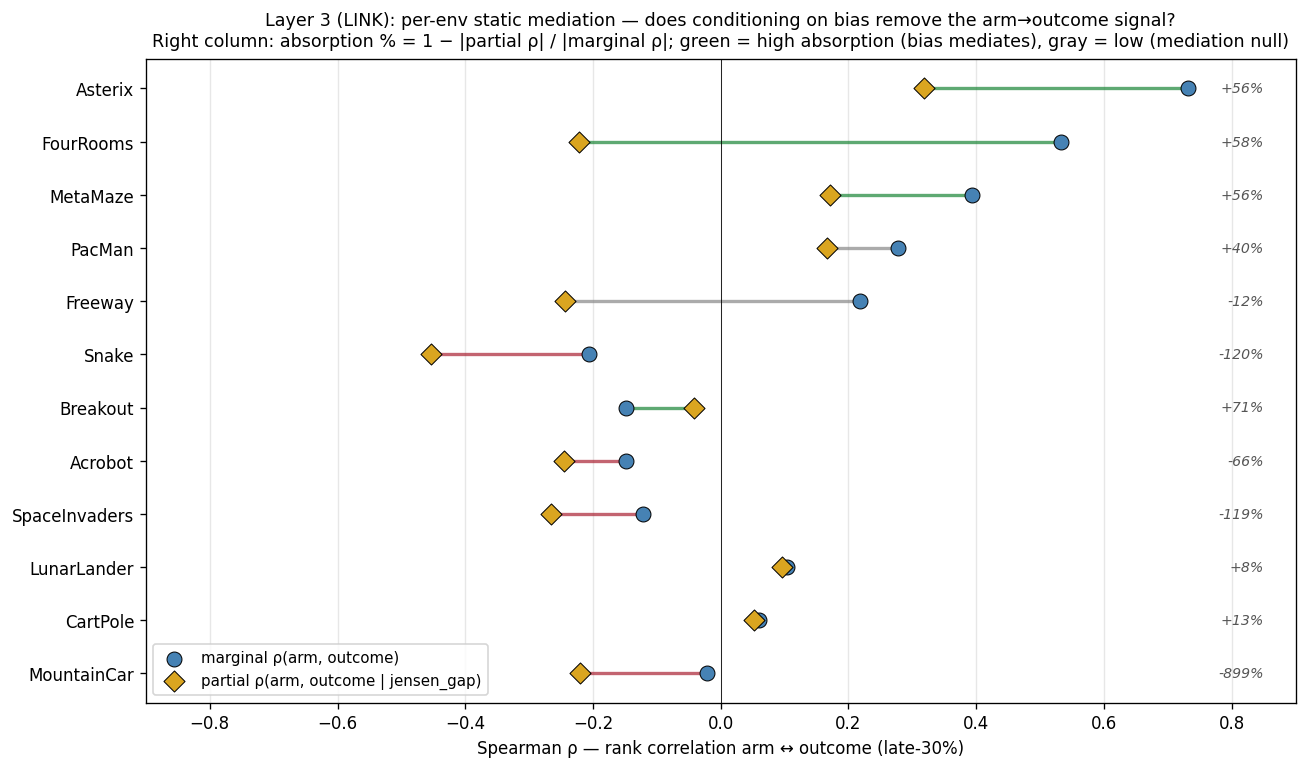

Source data for this figure (header and first rows):
env, rho_marginal, p_marg, rho_partial_given_jens, p_part, absorption_pct, n_cells
Asterix, +0.731, 0.000, +0.318, 0.014, +56.5, 60
FourRooms, +0.533, 0.000, -0.222, 0.092, +58.4, 60
MetaMaze, +0.393, 0.002, +0.171, 0.195, +56.4, 60
PacMan, +0.277, 0.240, +0.167, 0.501, +39.9, 20
Freeway, +0.217, 0.095, -0.243, 0.063, -11.8, 60
Snake, -0.206, 0.115, -0.454, 0.000, -120.5, 60
Breakout, -0.148, 0.260, -0.042, 0.751, +71.3, 60
Acrobot, -0.148, 0.260, -0.246, 0.060, -65.9, 60
SpaceInvaders, -0.121, 0.358, -0.265, 0.042, -118.8, 60
LunarLander, +0.104, 0.431, +0.096, 0.472, +7.9, 60
CartPole, +0.060, 0.652, +0.052, 0.696, +12.6, 60
MountainCar, -0.022, 0.867, -0.221, 0.093, -898.6, 60
